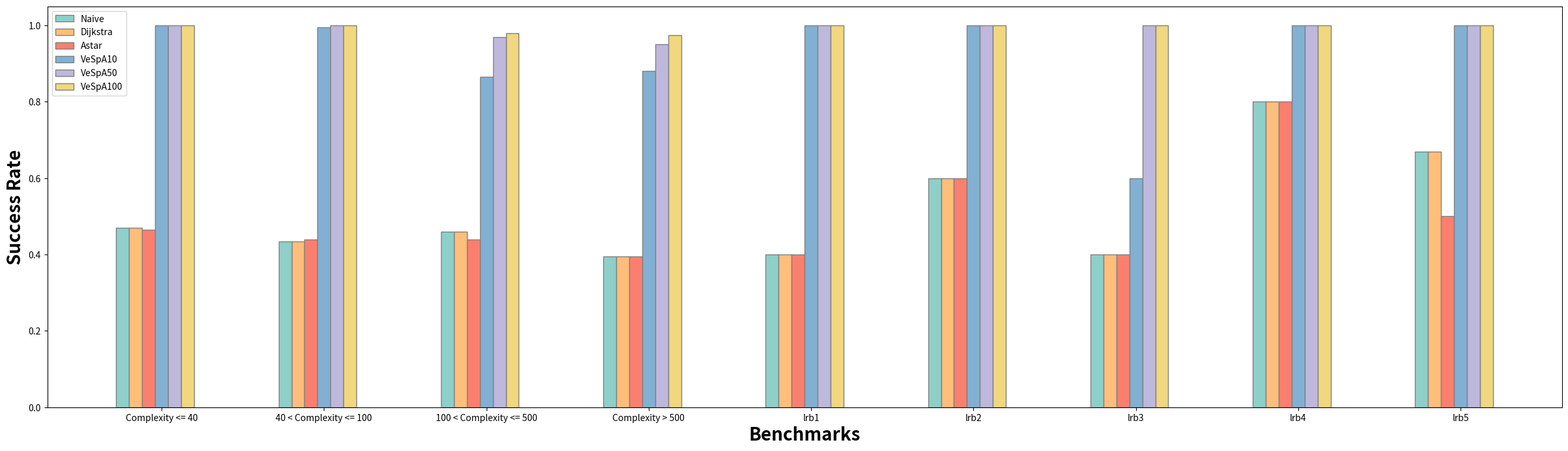

Reproduce this figure in Python. (Note: this script raises an exception after producing the figure.)
import matplotlib.pyplot as plt
import numpy as np
benchmarks = ['Complexity <= 40', '40 < Complexity <= 100', '100 < Complexity <= 500', 'Complexity > 500', 'lrb1', 'lrb2', 'lrb3', 'lrb4', 'lrb5']

# set width of bar
barWidth = 0.08
fig = plt.subplots(figsize=(30, 8))

# set height of bar
Naive = [0.47, 0.435, 0.46, 0.395, 0.4, 0.6, 0.4, 0.8, 0.67]
Dijkstra = [0.47, 0.435, 0.46, 0.395, 0.4, 0.6, 0.4, 0.8, 0.67]
Astar = [0.465, 0.44, 0.44, 0.395, 0.4, 0.6, 0.4, 0.8, 0.5]
VeSpA10 = [1, 0.995, 0.865, 0.88, 1, 1, 0.6, 1, 1]
VeSpA50 = [1, 1, 0.97, 0.95, 1, 1, 1, 1, 1]
VeSpA100 = [1, 1, 0.98, 0.975, 1, 1, 1, 1, 1]

# Set position of bar on X axis
c1 = np.arange(len(Naive))
c2 = [x + barWidth for x in c1]
c3 = [x + barWidth for x in c2]
c4 = [x + barWidth for x in c3]
c5 = [x + barWidth for x in c4]
c6 = [x + barWidth for x in c5]

# Make the plot
plt.bar(c1, Naive, color='#8ecfc9', width=barWidth,
        edgecolor='grey', label='Naive')
plt.bar(c2, Dijkstra, color='#ffbe7a', width=barWidth,
        edgecolor='grey', label='Dijkstra')
plt.bar(c3, Astar, color='#fa7f6f', width=barWidth,
        edgecolor='grey', label='Astar')
plt.bar(c4, VeSpA10, color='#82b0d2', width=barWidth,
        edgecolor='grey', label='VeSpA10')
plt.bar(c5, VeSpA50, color='#beb8dc', width=barWidth,
        edgecolor='grey', label='VeSpA50')
plt.bar(c6, VeSpA100, color='#f1d77e', width=barWidth,
        edgecolor='grey', label='VeSpA100')

# Adding Xticks
plt.xlabel('Benchmarks', fontweight='bold', fontsize=20)
plt.ylabel('Success Rate', fontweight='bold', fontsize=20)
plt.xticks([r + 3 * barWidth for r in range(len(Astar))],
           benchmarks)

plt.legend()
outputpath = f"TestCaseFiles/SuccessRateCompare.png"
plt.savefig(outputpath)
